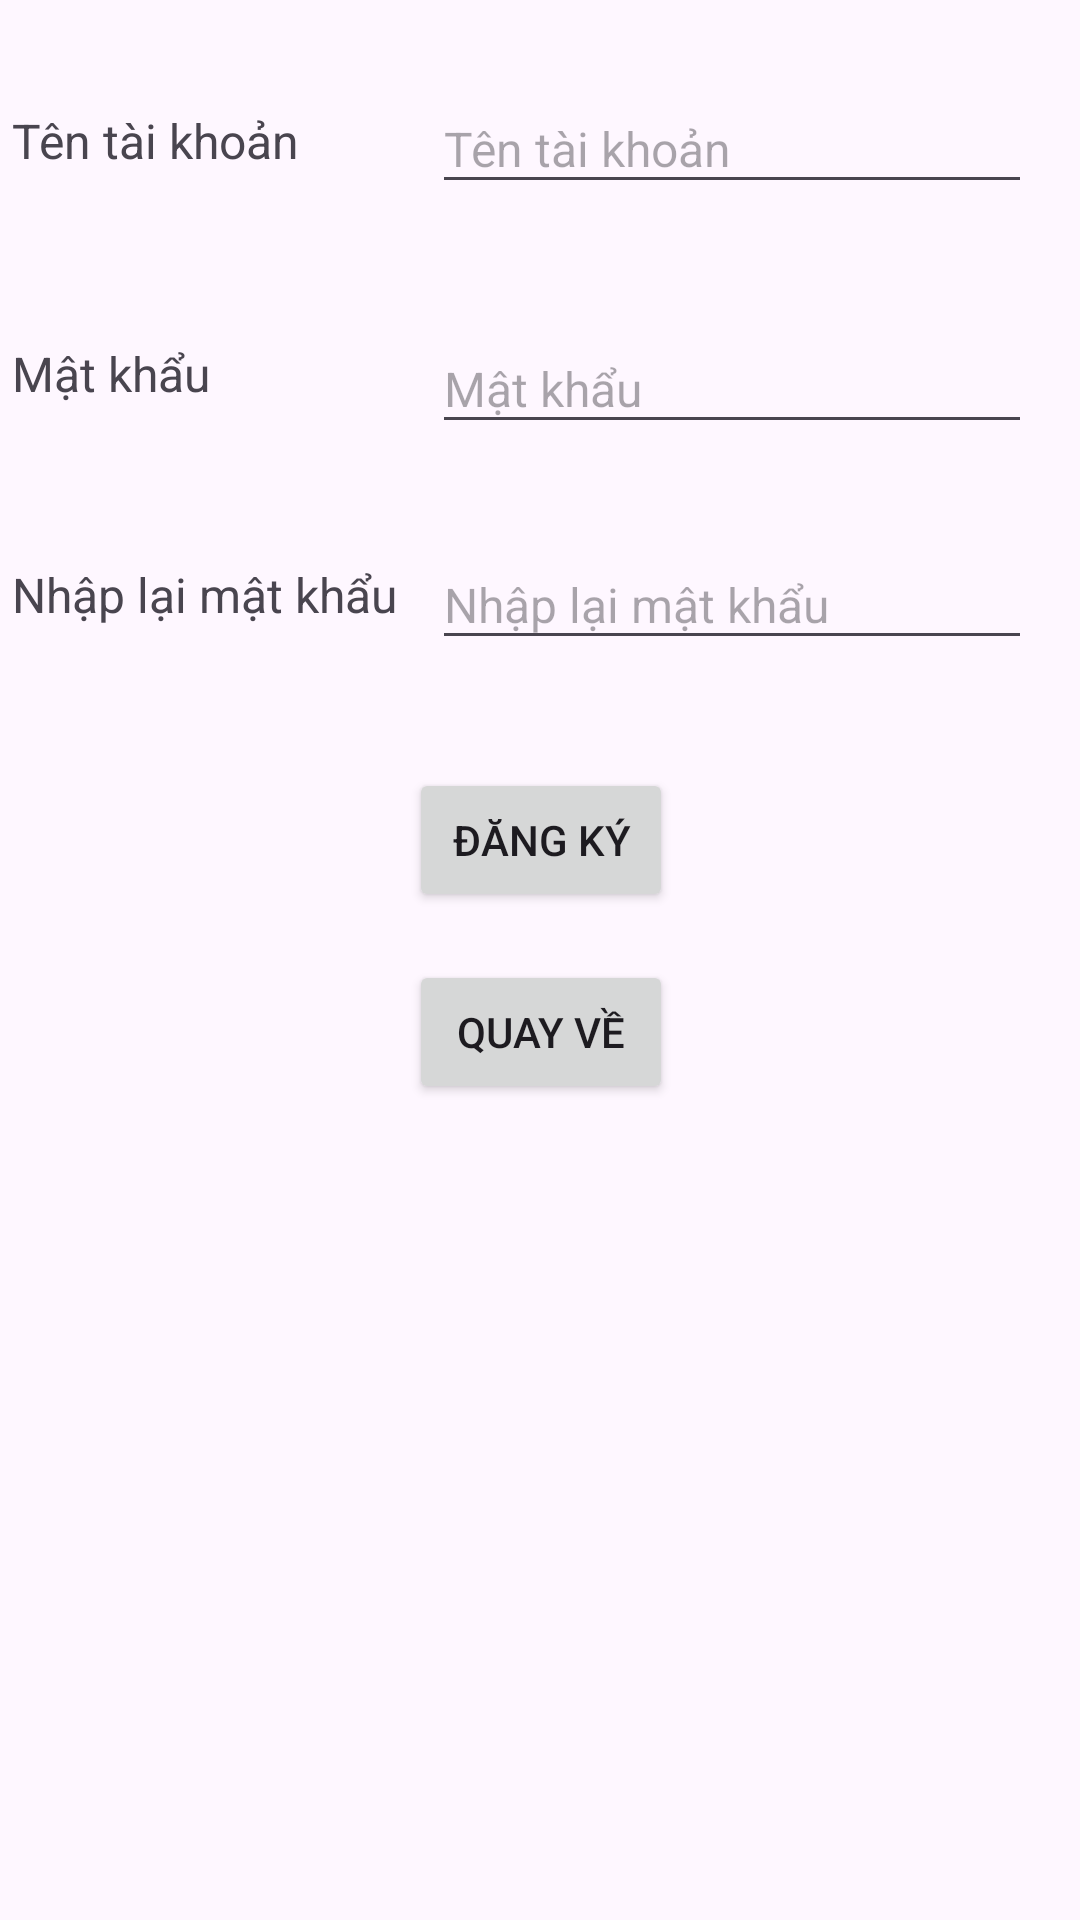

Here is an Android app screen rendered from its layout file. Give the layout XML and the strings, colors and styles it references.
<!-- AndroidManifest.xml: application theme Theme.PRM_Mini_Project -->
<!-- res/layout/activity_sign_up_acvitity.xml -->
<?xml version="1.0" encoding="utf-8"?>
<androidx.constraintlayout.widget.ConstraintLayout xmlns:android="http://schemas.android.com/apk/res/android"
    xmlns:app="http://schemas.android.com/apk/res-auto"
    xmlns:tools="http://schemas.android.com/tools"
    android:id="@+id/main"
    android:layout_width="match_parent"
    android:layout_height="match_parent"
    tools:context=".SignUpActivity">

    <EditText
        android:id="@+id/confirmPasswordEt"
        android:layout_width="200dp"
        android:layout_height="40dp"
        android:layout_marginTop="32dp"
        android:layout_marginEnd="16dp"
        android:ems="10"
        android:hint="Nhập lại mật khẩu"
        android:inputType="textPassword"
        android:textSize="16sp"
        app:layout_constraintEnd_toEndOf="parent"
        app:layout_constraintTop_toBottomOf="@+id/passwordEt" />

    <EditText
        android:id="@+id/usernameEt"
        android:layout_width="200dp"
        android:layout_height="40dp"
        android:layout_marginTop="28dp"
        android:layout_marginEnd="16dp"
        android:ems="10"
        android:hint="Tên tài khoản"
        android:inputType="text"
        android:textSize="16sp"
        app:layout_constraintEnd_toEndOf="parent"
        app:layout_constraintTop_toTopOf="parent" />

    <EditText
        android:id="@+id/passwordEt"
        android:layout_width="200dp"
        android:layout_height="40dp"
        android:layout_marginTop="40dp"
        android:layout_marginEnd="16dp"
        android:ems="10"
        android:hint="Mật khẩu"
        android:inputType="textPassword"
        android:textSize="16sp"
        app:layout_constraintEnd_toEndOf="parent"
        app:layout_constraintTop_toBottomOf="@+id/usernameEt" />

    <TextView
        android:id="@+id/textView3"
        android:layout_width="wrap_content"
        android:layout_height="wrap_content"
        android:layout_marginStart="4dp"
        android:layout_marginTop="52dp"
        android:text="Nhập lại mật khẩu"
        android:textSize="16sp"
        app:layout_constraintStart_toStartOf="parent"
        app:layout_constraintTop_toBottomOf="@+id/textView2" />

    <TextView
        android:id="@+id/textView"
        android:layout_width="wrap_content"
        android:layout_height="wrap_content"
        android:layout_marginStart="4dp"
        android:layout_marginTop="36dp"
        android:text="Tên tài khoản"
        android:textSize="16sp"
        app:layout_constraintStart_toStartOf="parent"
        app:layout_constraintTop_toTopOf="parent" />

    <TextView
        android:id="@+id/textView2"
        android:layout_width="wrap_content"
        android:layout_height="wrap_content"
        android:layout_marginStart="4dp"
        android:layout_marginTop="56dp"
        android:text="Mật khẩu"
        android:textSize="16sp"
        app:layout_constraintStart_toStartOf="parent"
        app:layout_constraintTop_toBottomOf="@+id/textView" />

    <Button
        android:id="@+id/signUpButton"
        android:layout_width="wrap_content"
        android:layout_height="wrap_content"
        android:layout_marginTop="256dp"
        android:text="Đăng ký"
        app:layout_constraintEnd_toEndOf="parent"
        app:layout_constraintHorizontal_bias="0.501"
        app:layout_constraintStart_toStartOf="parent"
        app:layout_constraintTop_toTopOf="parent" />

    <Button
        android:id="@+id/backButton"
        android:layout_width="wrap_content"
        android:layout_height="wrap_content"
        android:layout_marginTop="16dp"
        android:text="Quay về"
        app:layout_constraintEnd_toEndOf="parent"
        app:layout_constraintHorizontal_bias="0.501"
        app:layout_constraintStart_toStartOf="parent"
        app:layout_constraintTop_toBottomOf="@+id/signUpButton" />

</androidx.constraintlayout.widget.ConstraintLayout>
<!-- resources referenced by this layout -->
<resources>
  <style name="Theme.PRM_Mini_Project" parent="Base.Theme.PRM_Mini_Project" />
  <style name="Base.Theme.PRM_Mini_Project" parent="Theme.Material3.DayNight.NoActionBar">
          
          
      </style>
</resources>
